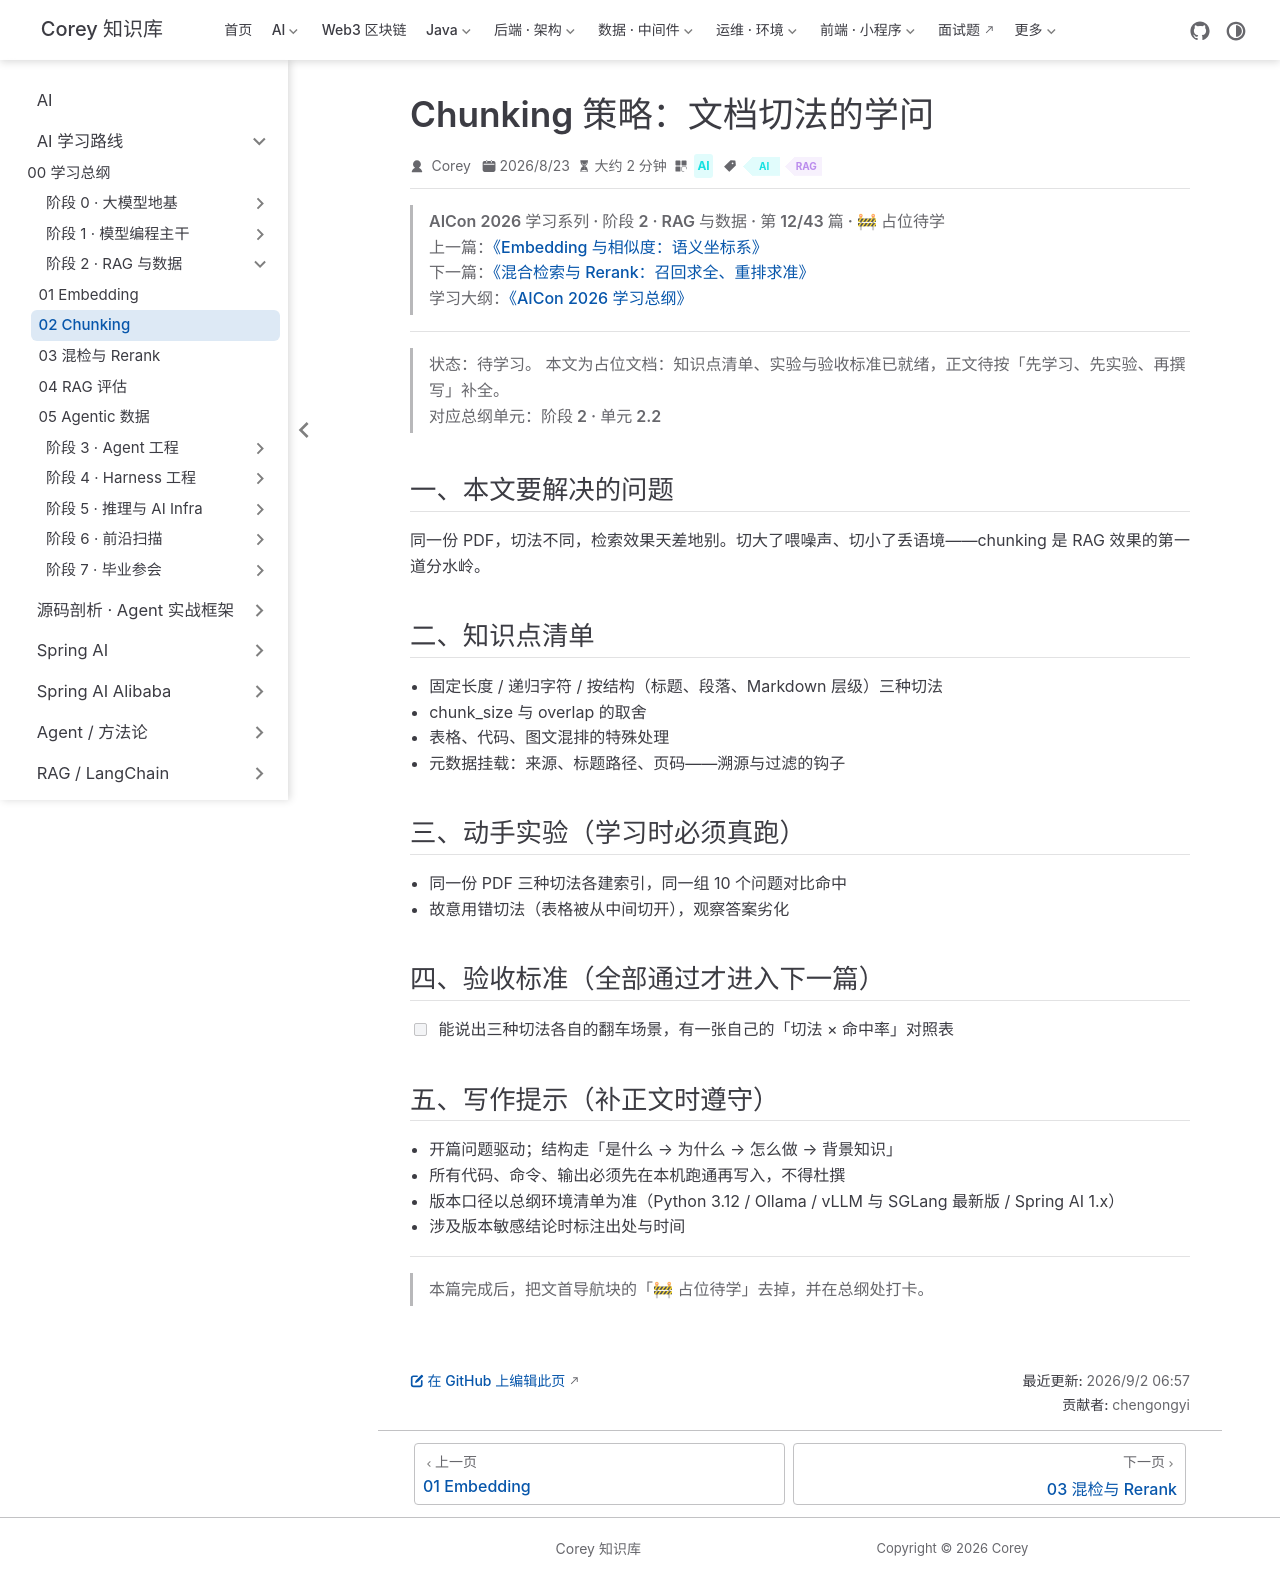

repository: code-corey/code-corey.github.io · page: Ai/roadmap/2-rag-systems/rag-systems-02-chunking.html · generator: jekyll

---
title: "Chunking 策略：文档切法的学问"
sidebarGroup: "阶段 2 · RAG 与数据"
shortTitle: "02 Chunking"
order: 2
date: 2026-08-23
category: "AI"
tag:
  - "AI"
  - "RAG"
description: "【占位待学】Chunking 策略：文档切法的学问——对应总纲阶段 2 · 单元 2.2。学完本篇应能：能说出三种切法各自的翻车场景，有一张自己的「切法 × 命中率」对照表"
---

> **AICon 2026 学习系列 · 阶段 2 · RAG 与数据 · 第 12/43 篇 · 🚧 占位待学**
> 上一篇：[《Embedding 与相似度：语义坐标系》](/Ai/roadmap/2-rag-systems/rag-systems-01-embedding)
> 下一篇：[《混合检索与 Rerank：召回求全、重排求准》](/Ai/roadmap/2-rag-systems/rag-systems-03-hybrid-retrieval)
> 学习大纲：[《AICon 2026 学习总纲》](/Ai/roadmap/aicon-2026-roadmap)

---

> **状态：待学习。** 本文为占位文档：知识点清单、实验与验收标准已就绪，正文待按「先学习、先实验、再撰写」补全。
> 对应总纲单元：**阶段 2 · 单元 2.2**

## 一、本文要解决的问题

同一份 PDF，切法不同，检索效果天差地别。切大了喂噪声、切小了丢语境——chunking 是 RAG 效果的第一道分水岭。

## 二、知识点清单

- 固定长度 / 递归字符 / 按结构（标题、段落、Markdown 层级）三种切法
- chunk_size 与 overlap 的取舍
- 表格、代码、图文混排的特殊处理
- 元数据挂载：来源、标题路径、页码——溯源与过滤的钩子

## 三、动手实验（学习时必须真跑）

- 同一份 PDF 三种切法各建索引，同一组 10 个问题对比命中
- 故意用错切法（表格被从中间切开），观察答案劣化

## 四、验收标准（全部通过才进入下一篇）

- [ ] 能说出三种切法各自的翻车场景，有一张自己的「切法 × 命中率」对照表

## 五、写作提示（补正文时遵守）

- 开篇问题驱动；结构走「是什么 → 为什么 → 怎么做 → 背景知识」
- 所有代码、命令、输出必须先在本机跑通再写入，不得杜撰
- 版本口径以总纲环境清单为准（Python 3.12 / Ollama / vLLM 与 SGLang 最新版 / Spring AI 1.x）
- 涉及版本敏感结论时标注出处与时间

---

> 本篇完成后，把文首导航块的「🚧 占位待学」去掉，并在总纲处打卡。
